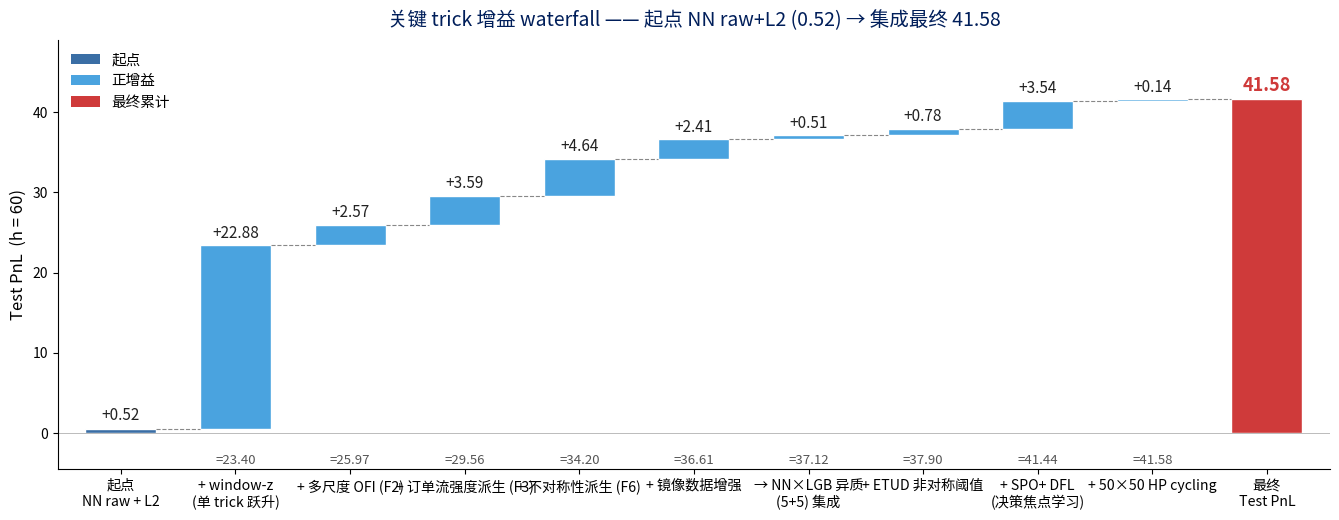

This figure's Python source: (Note: this script raises an exception after producing the figure.)
#!/usr/bin/env python3
"""
Waterfall chart of the key ablation increments from one_page_summary.tex
(reduced from rows 1->20 to the 8 most informative milestones for a 5-min talk).

Output: waterfall.pdf
"""
import matplotlib as mpl
import matplotlib.pyplot as plt
import matplotlib.font_manager as fm
import numpy as np

# CJK font registration
_cjk = "/usr/share/fonts/opentype/noto/NotoSansCJK-Regular.ttc"
fm.fontManager.addfont(_cjk)
_name = fm.FontProperties(fname=_cjk).get_name()
mpl.rcParams["font.sans-serif"] = [_name, "DejaVu Sans"]
mpl.rcParams["font.family"] = "sans-serif"
mpl.rcParams["axes.unicode_minus"] = False
mpl.rcParams["pdf.fonttype"] = 42
mpl.rcParams["ps.fonttype"] = 42

# Milestones (label, delta).  Start = NN raw + L2 (row 2, +0.52) baseline.
# Pick the 8 most impactful tricks for a single-page visual.
START = 0.52
# These are the headline rows from one_page_summary.tex Table-1.
# We collapse the few small +/- rows (F4, F5, KS drop, sign-log1p, LGB-only path,
# single-pair ensemble) into one bridging step to keep the chart legible while
# still summing to the actual ensemble SOTA 41.58.
steps = [
    ("起点\nNN raw + L2", None),                                    # initial bar (=0.52)
    ("+ window-z\n(单 trick 跃升)",            +22.88),  # ->23.40
    ("+ 多尺度 OFI (F2)",                     +2.57),    # ->25.97
    ("+ 订单流强度派生 (F3)",                  +3.59),    # ->29.56
    ("+ 不对称性派生 (F6)",                    +4.64),    # ->34.20
    ("+ 镜像数据增强",                         +2.41),    # ->36.61
    ("→ NN×LGB 异质\n(5+5) 集成",              +0.51),    # ->37.12
    ("+ ETUD 非对称阈值",                      +0.78),    # ->37.90
    ("+ SPO+ DFL\n(决策焦点学习)",              +3.54),    # ->41.44
    ("+ 50×50 HP cycling",                    +0.14),    # ->41.58
]
labels = [s[0] for s in steps]
deltas = [s[1] for s in steps]

# cumulative values
cum = [START]
for d in deltas[1:]:
    cum.append(cum[-1] + d)

n = len(labels)
x = np.arange(n)

fig, ax = plt.subplots(figsize=(13.5, 5.3))

bar_w = 0.62
# colors
c_start = "#3a6ea5"
c_pos   = "#4aa3df"
c_total = "#cf3a3a"
c_neg   = "#c79a3a"

# start bar
ax.bar(x[0], cum[0], color=c_start, width=bar_w, edgecolor="white")
ax.text(x[0], cum[0] + 0.6, f"+{cum[0]:.2f}", ha="center", va="bottom", fontsize=11, color="#222")

# delta bars (waterfall floats)
for i in range(1, n):
    d = deltas[i]
    bottom = cum[i-1] if d >= 0 else cum[i]
    height = abs(d)
    color = c_pos if d >= 0 else c_neg
    ax.bar(x[i], height, bottom=bottom, color=color, width=bar_w, edgecolor="white")
    sign = "+" if d >= 0 else "-"
    ax.text(x[i], bottom + height + 0.45, f"{sign}{abs(d):.2f}",
            ha="center", va="bottom", fontsize=11, color="#222")
    # also annotate cumulative below bar
    ax.text(x[i], -2.6, f"={cum[i]:.2f}", ha="center", va="top",
            fontsize=9.5, color="#555", fontstyle="italic")

# final "total" overlay bar
total_x = n
ax.bar(total_x, cum[-1], color=c_total, width=bar_w, edgecolor="white")
ax.text(total_x, cum[-1] + 0.6, f"{cum[-1]:.2f}", ha="center", va="bottom",
        fontsize=13, color=c_total, fontweight="bold")

# connecting dashed lines
for i in range(n - 1):
    ax.hlines(cum[i], x[i] + bar_w/2, x[i+1] - bar_w/2,
              colors="#888", linestyles="dashed", linewidth=0.8)
ax.hlines(cum[-1], n - 1 + bar_w/2, total_x - bar_w/2,
          colors="#888", linestyles="dashed", linewidth=0.8)

# labels
labels_total = labels + ["最终\nTest PnL"]
ax.set_xticks(list(x) + [total_x])
ax.set_xticklabels(labels_total, rotation=0, fontsize=10.2, linespacing=1.15)

ax.set_ylabel("Test PnL  (h = 60)", fontsize=12)
ax.set_title("关键 trick 增益 waterfall —— 起点 NN raw+L2 (0.52) → 集成最终 41.58",
             fontsize=14, color="#001E5A", pad=10)

ax.set_ylim(-4.5, 49)
ax.set_xlim(-0.55, total_x + 0.55)
ax.axhline(0, color="#bbb", linewidth=0.7)
ax.spines["top"].set_visible(False)
ax.spines["right"].set_visible(False)
ax.tick_params(axis="y", labelsize=10)

# legend manual
from matplotlib.patches import Patch
leg = [
    Patch(facecolor=c_start, label="起点"),
    Patch(facecolor=c_pos,   label="正增益"),
    Patch(facecolor=c_total, label="最终累计"),
]
ax.legend(handles=leg, loc="upper left", frameon=False, fontsize=10.5)

plt.tight_layout()
plt.savefig("/root/projects/liangwenbei_workdir/slides/waterfall.pdf",
            bbox_inches="tight", pad_inches=0.05)
print("waterfall.pdf written")
